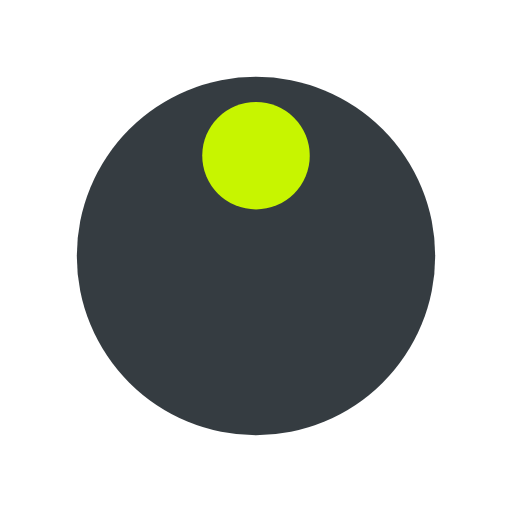
t = 0.00 s
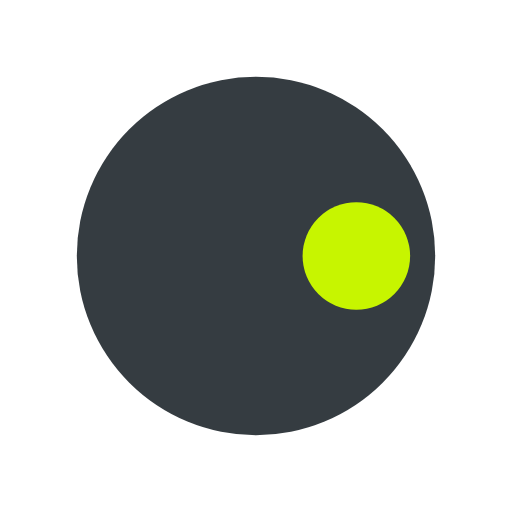
t = 0.25 s
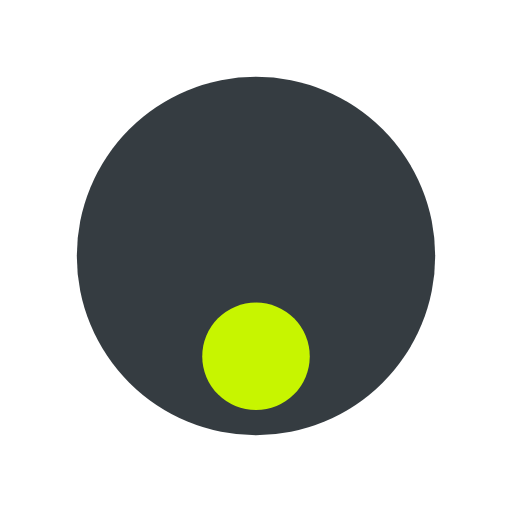
t = 0.50 s
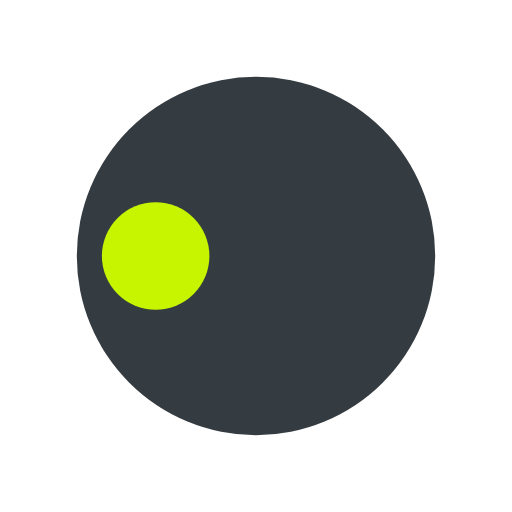
t = 0.75 s

The animated SVG that drew these frames (rendered in a browser with its animation timeline set to each time). Animation: 1 SMIL element (animateTransform=1); one cycle of 1.00 s, repeats indefinitely.

<?xml version="1.0" encoding="utf-8"?>
<svg xmlns="http://www.w3.org/2000/svg" xmlns:xlink="http://www.w3.org/1999/xlink" style="margin: auto; background: none; display: block; shape-rendering: auto;" width="104px" height="104px" viewBox="0 0 100 100" preserveAspectRatio="xMidYMid">
<g transform="translate(50,50)">
  <g transform="scale(0.7)">
  <circle cx="0" cy="0" r="50" fill="#353c41"></circle>
  <circle cx="0" cy="-28" r="15" fill="#c7f500">
    <animateTransform attributeName="transform" type="rotate" dur="1s" repeatCount="indefinite" keyTimes="0;1" values="0 0 0;360 0 0"></animateTransform>
  </circle>
  </g>
</g>
<!-- [ldio] generated by https://loading.io/ --></svg>